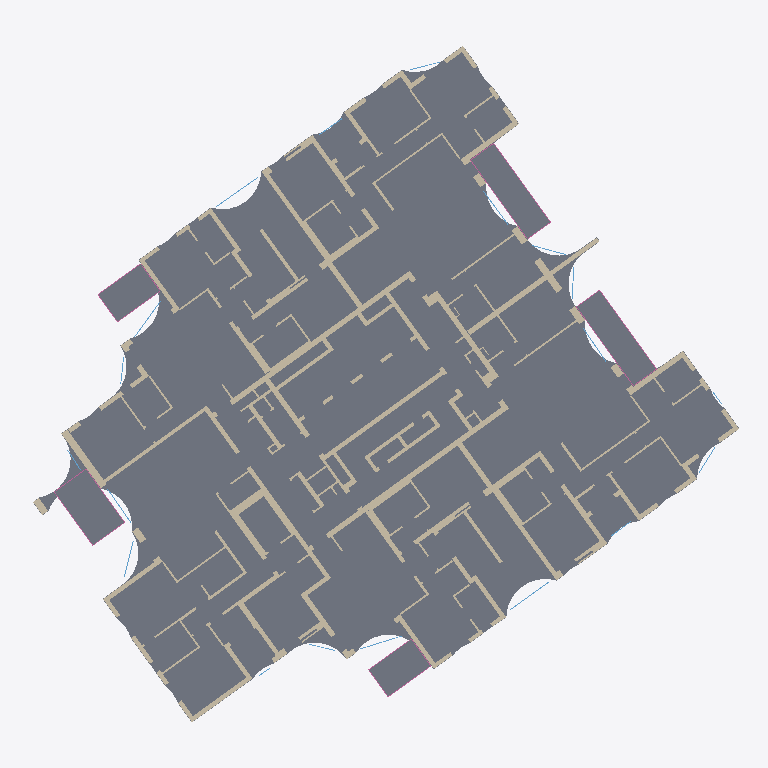
Plan cut of the same IFC building model at storey 'קומה 2' (level 10.65 m, cut at 12.05 m), seen from above with north up, elements coloured by IFC class (only those large enough to see are counted): 110 walls (beige), 10 windows (light blue), 6 slabs (grey), 5 railings (pink). Cut surfaces are drawn darker.
Extent 40.0 m × 38.1 m × 92.7 m (x, y, z). Storeys (29): קומת קרקע at 0.00 m; קומת גלריה at 4.00 m; קומה 1 at 7.50 m; קומה 2 at 10.65 m; קומה 3 at 13.80 m; קומה 4 at 16.95 m; קומה 5 at 20.10 m; קומה 6 at 23.25 m; קומה 7 at 26.40 m; קומה 8 at 29.55 m; קומה 9 at 32.70 m; קומה 10 at 35.85 m; קומה 11 at 39.00 m; קומה 12 at 42.15 m; קומה 13 at 45.30 m; קומה 14 at 48.45 m. Elements (4861): 3982 IfcWall, 580 IfcWindow, 164 IfcSlab, 135 IfcRailing.

HEADER;
FILE_DESCRIPTION(('ViewDefinition [CoordinationView]'),'2;1');
FILE_NAME('','2026-11-19T21:43:55',(''),(''),'IfcOpenShell 0.9.0post1+b5e509b','IfcOpenShell 0.9.0post1+b5e509b','');
FILE_SCHEMA(('IFC4'));
ENDSEC;
DATA;
#1=IFCPROJECT('12UqAaWVX0QwvrSQIFgPTr',$,'מתחם האצ"ל, רחובות',$,$,$,$,(#10),#5);
#12=IFCSITE('0cpqMkSED4eBMZFp7wYeiF',$,'תא שטח 103',$,$,$,$,$,$,$,$,$,$,$);
#13=IFCBUILDING('0GhWv8HXrDPwMiGAK7fNnU',$,'בניין 103',$,$,$,$,$,$,$,$,$);
#16=IFCBUILDINGSTOREY('0UEDT8ayfB2OBGnoj3H1wc',$,'קומת קרקע',$,$,$,$,$,$,0.0);
#1371=IFCBUILDINGSTOREY('0ZuL4tYd5AfwuYaz$Uwikv',$,'קומת גלריה',$,$,$,$,$,$,4.0);
#3275=IFCBUILDINGSTOREY('357jd76Hn9s80zz6lfFA0Y',$,'קומה 1',$,$,$,$,$,$,7.5);
#6655=IFCBUILDINGSTOREY('2mznPZoZbAthGFcrzDAXYD',$,'קומה 2',$,$,$,$,$,$,10.65);
#10035=IFCBUILDINGSTOREY('1pS7Bp_C5DYQBdeCZnvYEA',$,'קומה 3',$,$,$,$,$,$,13.8);
#13415=IFCBUILDINGSTOREY('2HUYbvT6L6yw4Zrj_QKC38',$,'קומה 4',$,$,$,$,$,$,16.95);
#16795=IFCBUILDINGSTOREY('00PlYfdvbDUuozpoP6Wjnh',$,'קומה 5',$,$,$,$,$,$,20.1);
#20255=IFCBUILDINGSTOREY('0oMsd6m4rEUQxxxLkRxf5H',$,'קומה 6',$,$,$,$,$,$,23.25);
#23636=IFCBUILDINGSTOREY('0oOXX8L25CdRGOMWoglxnO',$,'קומה 7',$,$,$,$,$,$,26.4);
#27054=IFCBUILDINGSTOREY('0Xre0rH4D8OwiWPXhFO4bF',$,'קומה 8',$,$,$,$,$,$,29.55);
#30472=IFCBUILDINGSTOREY('0MyPiukLX1mgslSLlLlWqJ',$,'קומה 9',$,$,$,$,$,$,32.7);
#33890=IFCBUILDINGSTOREY('0jcxwJUuv6JxkGCcEcdwnR',$,'קומה 10',$,$,$,$,$,$,35.85);
#37308=IFCBUILDINGSTOREY('2R7Wk_Ij94tAT4dGIK8ZO8',$,'קומה 11',$,$,$,$,$,$,39.0);
#40726=IFCBUILDINGSTOREY('0C_Kj463P68xkrxFa$ah8H',$,'קומה 12',$,$,$,$,$,$,42.15);
#44144=IFCBUILDINGSTOREY('2wUoJvZyj0Zu4ENDe1C80i',$,'קומה 13',$,$,$,$,$,$,45.3);
#47562=IFCBUILDINGSTOREY('3CLfe$UxX9xA08qaSiNqgA',$,'קומה 14',$,$,$,$,$,$,48.45);
#50980=IFCBUILDINGSTOREY('10wqvjvcX1uubrejPZPMhD',$,'קומה 15',$,$,$,$,$,$,51.6);
#54398=IFCBUILDINGSTOREY('0RkruJiIDBEQI_k06XTca0',$,'קומה 16',$,$,$,$,$,$,54.75);
#57816=IFCBUILDINGSTOREY('3qNKNrfxL5ugx3PkEED4S8',$,'קומה 17',$,$,$,$,$,$,57.9);
#61234=IFCBUILDINGSTOREY('1MYktmD0rFbf1cqMvg7yS$',$,'קומה 18',$,$,$,$,$,$,61.05);
#64652=IFCBUILDINGSTOREY('1QBroZXfz5WwfhayBJwfXV',$,'קומה 19',$,$,$,$,$,$,64.2);
#68070=IFCBUILDINGSTOREY('1Jorh3E79FKOVTDBmqqJaV',$,'קומה 20',$,$,$,$,$,$,67.35);
#71488=IFCBUILDINGSTOREY('2vbvJNddj9rfA_p5SBAI9E',$,'קומה 21',$,$,$,$,$,$,70.5);
#74868=IFCBUILDINGSTOREY('1uwf2O$Vn3pQxGCdp8KX$G',$,'קומה 22',$,$,$,$,$,$,73.65);
#78248=IFCBUILDINGSTOREY('3DmbRTUwL5hA4LvQVVSJL0',$,'קומה 23',$,$,$,$,$,$,76.8);
#81628=IFCBUILDINGSTOREY('3vHqKjuIXFERSvpkrkP4PW',$,'קומה 24',$,$,$,$,$,$,79.95);
#85008=IFCBUILDINGSTOREY('1qso$yLKP7oRdjuaPw9FeW',$,'קומה 25',$,$,$,$,$,$,83.1);
#88388=IFCBUILDINGSTOREY('2GCt6hRqX4ifDlxOVzdtBR',$,'קומה 26',$,$,$,$,$,$,86.25);
#91768=IFCBUILDINGSTOREY('0aTp9O50vENA56omB$x$7Z',$,'קומה 27',$,$,$,$,$,$,89.4);
#9461=IFCSLAB('3sxBHU9Uj4aRYeYZfj7eOx',$,'תקרה',$,$,$,#9463,$,.FLOOR.);
#7376=IFCWALL('0zkDxcAFD3L8S1zOb9zHvk',$,'קיר בטון',$,$,$,#7378,$,$);
#9536=IFCSLAB('0Dl0Gk0WP4IQnQ6OodhuCH',$,'מרפסת',$,$,$,#9538,$,.FLOOR.);
#6840=IFCWALL('0ggzQyvhD49hergyq_GgLJ',$,'קיר בטון',$,$,$,#6842,$,$);
#9475=IFCSLAB('3F2FyeboP2G91ch0RFs3kN',$,'מרפסת',$,$,$,#9477,$,.FLOOR.);
#9658=IFCSLAB('2ukTuF2Yn0Fv$bUv1cp9NG',$,'מרפסת',$,$,$,#9660,$,.FLOOR.);
#9719=IFCSLAB('3bPjjxuhLEffi1mByEik0S',$,'מרפסת',$,$,$,#9721,$,.FLOOR.);
#9597=IFCSLAB('0Ai203gT1E08J89GfFhlW7',$,'מרפסת',$,$,$,#9599,$,.FLOOR.);
#7597=IFCWALL('3qqQMHEZXFfgvpoNAIrqwX',$,'קיר בטון',$,$,$,#7599,$,$);
#7209=IFCWALL('1qKr80aLv2Y8HfAPJ9EHLP',$,'קיר בטון',$,$,$,#7211,$,$);
#7273=IFCWALL('2usF4LpKrAE98Yuz5_gtAt',$,'קיר בטון',$,$,$,#7275,$,$);
#7410=IFCWALL('16OePzqHH3$OYwB_3PhvyT',$,'קיר בטון',$,$,$,#7412,$,$);
#7245=IFCWALL('0vPYxzdADCof2MJFvfmX47',$,'קיר בטון',$,$,$,#7247,$,$);
#6994=IFCWALL('0HM38EUVTECxAjwZqblrpW',$,'קיר בטון',$,$,$,#6996,$,$);
#7026=IFCWALL('0N77SlPXL1OeLLGJi5ueIF',$,'קיר בטון',$,$,$,#7028,$,$);
#7303=IFCWALL('3EqEPpyZ103uJaUXfwbeVA',$,'קיר בטון',$,$,$,#7305,$,$);
#7048=IFCWALL('3Qwu_MQDLB7RYgkvEzTAqs',$,'קיר בטון',$,$,$,#7050,$,$);
#6866=IFCWALL('0vFDiQfSb8aPe7RpbYYuBT',$,'קיר בטון',$,$,$,#6868,$,$);
#7540=IFCWALL('2_5aRNbML9yhZotSs8AVDj',$,'קיר בטון',$,$,$,#7542,$,$);
#6793=IFCWALL('3B38rKgBDEu8dD_7cqZs1n',$,'קיר בטון',$,$,$,#6795,$,$);
#7751=IFCWALL('3vJRWZc6L6L8awpazi3l6s',$,'קיר בטון',$,$,$,#7753,$,$);
#6888=IFCWALL('3J7sBQTtf1rAVssf0XTLfz',$,'קיר בטון',$,$,$,#6890,$,$);
#7788=IFCWALL('2_uw0hVVD1uvG6khmjinC7',$,'קיר בטון',$,$,$,#7790,$,$);
#7428=IFCWALL('0gJFT17vD2iB4Sas795I4H',$,'קיר בטון',$,$,$,#7430,$,$);
#7064=IFCWALL('0$yoMk0ib5_AksFMCu0XvS',$,'קיר בטון',$,$,$,#7066,$,$);
#7841=IFCWALL('3OaDhU7E586fw42V0V6bBm',$,'קיר בטון',$,$,$,#7843,$,$);
#7458=IFCWALL('3IWJ_jadf4T9w7ftbOY59o',$,'קיר בטון',$,$,$,#7460,$,$);
#8469=IFCWALL('1tU4KJeJ5F4QPg81rBvJL8',$,'קיר בלוק',$,$,$,#8471,$,$);
#7707=IFCWALL('0zLiXMpfzDzfWbvXIsT4dD',$,'קיר בטון',$,$,$,#7709,$,$);
#6750=IFCWALL('00X$JgQa5CsffQmqAQ$Tu0',$,'קיר בטון',$,$,$,#6752,$,$);
#8081=IFCWALL('2BCTY7KRjAPBQZWU9ccBjw',$,'קיר בלוק',$,$,$,#8083,$,$);
#8675=IFCWALL('0Fv9Xv5yn3QeLw34zsQ6Uj',$,'קיר בלוק',$,$,$,#8677,$,$);
#6950=IFCWALL('3pVu1y7YzEXwopqig4YJHn',$,'קיר בטון',$,$,$,#6952,$,$);
#9015=IFCWALL('0CV_ZNvH1039U09zzgnPxx',$,'קיר בלוק',$,$,$,#9017,$,$);
#8053=IFCWALL('3aV9RQhVn3Sw7yUKd6hoJJ',$,'קיר בלוק',$,$,$,#8055,$,$);
#7129=IFCWALL('0nuw8KkjP9OhfpdpS3O4Yp',$,'קיר בטון',$,$,$,#7131,$,$);
#9705=IFCRAILING('29gA5D821E3x6NVYf4DajX',$,'מעקה זכוכית',$,$,$,#9707,$,$);
#7187=IFCWALL('0dKm0qMJD4CPpxnsvKvm6W',$,'קיר בטון',$,$,$,#7189,$,$);
#9644=IFCRAILING('153SBT9rTBSh3JpsDu07Gy',$,'מעקה זכוכית',$,$,$,#9646,$,$);
#9766=IFCRAILING('3i6n04w_j9gBaqoTtOqAqL',$,'מעקה זכוכית',$,$,$,#9768,$,$);
ENDSEC;
